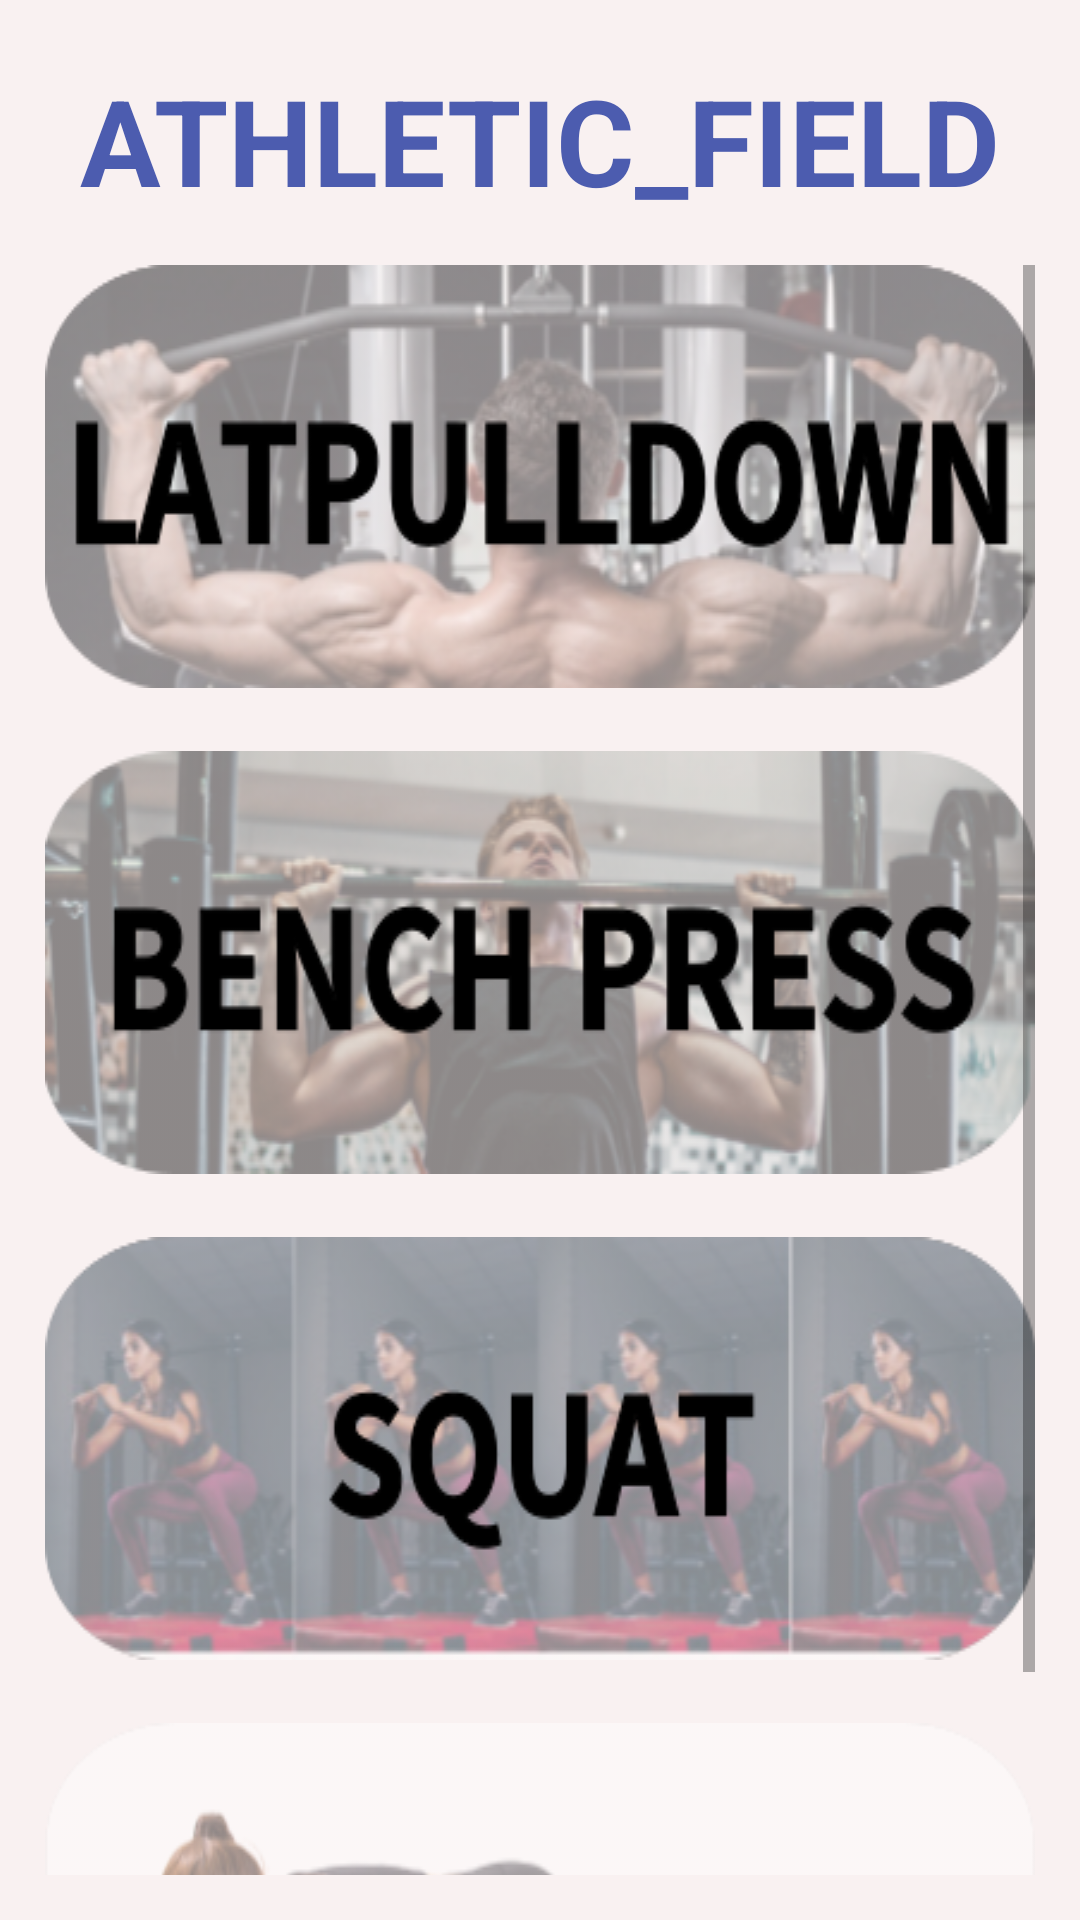

Layout XML and referenced resources for this Android screen:
<!-- AndroidManifest.xml: application theme Theme.Cap. -->
<!-- res/layout/exercise_selection.xml -->
<?xml version="1.0" encoding="utf-8"?>
<LinearLayout
    xmlns:android="http://schemas.android.com/apk/res/android"
    xmlns:app="http://schemas.android.com/apk/res-auto"
    xmlns:tools="http://schemas.android.com/tools"
    android:layout_width="match_parent"
    android:layout_height="match_parent"
    android:orientation="vertical"
    android:background="@color/background_pink"
    tools:context=".ExerciseSelection"
    tools:ignore="MissingClass">

    <TextView
        android:id="@+id/textView1"
        android:layout_width="wrap_content"
        android:layout_height="wrap_content"
        android:layout_gravity="center"
        android:layout_marginTop="20dp"
        android:text="ATHLETIC_FIELD"
        android:textColor="#4C5CAF"
        android:textSize="40dp"
        android:textStyle="bold" />

    <ScrollView
        android:layout_width="match_parent"
        android:layout_height="wrap_content"
        android:padding="10dp"
        android:layout_margin="5dp"
        android:layout_weight="1">
        <LinearLayout
            android:layout_width="match_parent"
            android:layout_height="wrap_content"
            android:orientation="vertical">

            <ImageButton
                android:id="@+id/Latpull"
                android:layout_width="wrap_content"
                android:layout_height="wrap_content"
                android:layout_gravity="center"
                android:background="@drawable/latpulldown_img" />

            <ImageButton
                android:id="@+id/Bench"
                android:layout_width="wrap_content"
                android:layout_height="wrap_content"
                android:layout_gravity="center"
                android:layout_marginTop="21dp"
                android:background="@drawable/bench_img" />

            <ImageButton
                android:id="@+id/Squat"
                android:layout_width="wrap_content"
                android:layout_height="wrap_content"
                android:layout_gravity="center"
                android:layout_marginTop="21dp"
                android:background="@drawable/squat_img" />

            <ImageButton
                android:id="@+id/Plank"
                android:layout_width="wrap_content"
                android:layout_height="wrap_content"
                android:layout_gravity="center"
                android:layout_marginTop="21dp"
                android:background="@drawable/plank_img" />
        </LinearLayout>
    </ScrollView>

</LinearLayout>
<!-- resources referenced by this layout -->
<resources>
  <color name="background_pink">#F9F1F1</color>
  <!-- drawable bench_img: png bitmap (drawable, 77988 bytes) -->
  <!-- drawable latpulldown_img: png bitmap (drawable, 81278 bytes) -->
  <!-- drawable plank_img: png bitmap (drawable, 34042 bytes) -->
  <!-- drawable squat_img: png bitmap (drawable, 77599 bytes) -->
  <style name="Theme.Cap." parent="Theme.MaterialComponents.DayNight.DarkActionBar">
          
          <item name="colorPrimary">@color/purple_500</item>
          <item name="colorPrimaryVariant">@color/purple_700</item>
          <item name="colorOnPrimary">@color/white</item>
          <item name="windowActionBar">false</item>
          <item name="windowNoTitle">true</item>
          
          <item name="colorSecondary">@color/teal_200</item>
          <item name="colorSecondaryVariant">@color/teal_700</item>
          <item name="colorOnSecondary">@color/black</item>
          
          <item name="android:statusBarColor" tools:targetApi="l">?attr/colorPrimaryVariant</item>
          
      </style>
  <color name="purple_500">#FF6200EE</color>
  <color name="purple_700">#9D35AF</color>
  <color name="white">#FFFFFFFF</color>
  <color name="teal_200">#FF03DAC5</color>
  <color name="teal_700">#FF018786</color>
  <color name="black">#FF000000</color>
</resources>
